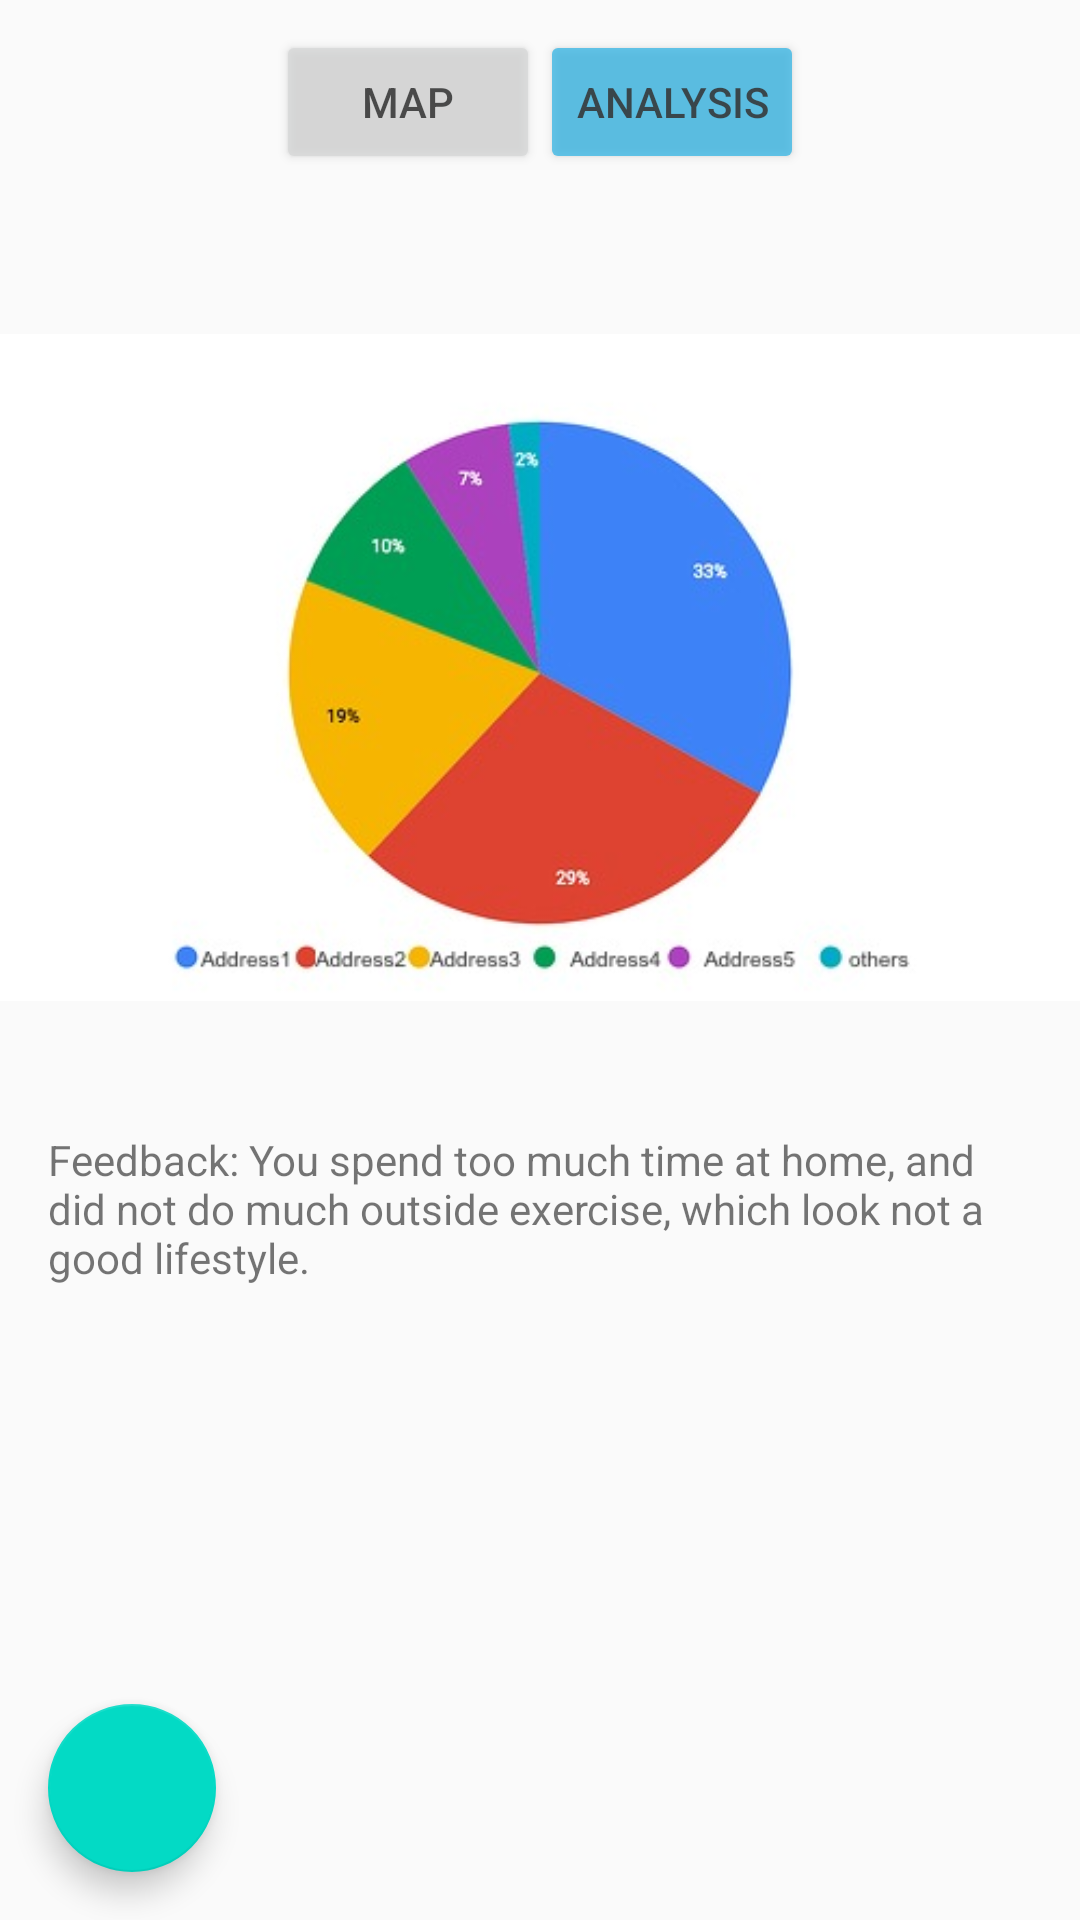

Android layout source for this screen:
<!-- AndroidManifest.xml: application theme AppThemeNoActionBar -->
<!-- res/layout/activity_analysis.xml -->
<?xml version="1.0" encoding="utf-8"?>
<LinearLayout xmlns:android="http://schemas.android.com/apk/res/android"
              xmlns:app="http://schemas.android.com/apk/res-auto"
              android:layout_width="match_parent"
              android:layout_height="match_parent"
              android:orientation="vertical">

    <LinearLayout
        android:layout_width="wrap_content"
        android:layout_height="wrap_content"
        android:layout_gravity="center"
        android:padding="10dp">


        <Button
            android:id="@+id/btn_map_in_analysis"
            android:layout_width="wrap_content"
            android:layout_height="wrap_content"
            android:text="Map"
            android:alpha="0.75"/>

        <androidx.appcompat.widget.AppCompatButton
            android:id="@+id/btn_analysis_in_analysis"
            android:layout_width="wrap_content"
            android:layout_height="wrap_content"
            android:backgroundTint="@android:color/holo_blue_light"
            android:text="Analysis"
            android:alpha="0.75"/>

    </LinearLayout>

    <ImageView
        android:id="@+id/imageView"
        android:layout_width="match_parent"
        android:layout_height="wrap_content"
        app:srcCompat="@drawable/analysis_example" />

    <TextView
        android:id="@+id/textView"
        android:layout_width="match_parent"
        android:layout_height="wrap_content"
        android:layout_marginStart="16dp"
        android:layout_marginEnd="16dp"
        android:text="@string/analysis_text" />

    <LinearLayout
        android:layout_width="match_parent"
        android:layout_height="match_parent">

        <com.google.android.material.floatingactionbutton.FloatingActionButton
            android:id="@+id/fab"
            android:layout_width="wrap_content"
            android:layout_height="match_parent"
            android:layout_gravity="bottom|start"
            android:layout_margin="16dp"
            android:padding="20dp"
            app:fabSize="auto"
            app:srcCompat="@drawable/logout" />

    </LinearLayout>

</LinearLayout>
<!-- resources referenced by this layout -->
<resources>
  <!-- drawable analysis_example: png bitmap (drawable, 17096 bytes) -->
  <string name="analysis_text">Feedback: You spend too much time at home, and did not do much outside
          exercise, which look not a good lifestyle. </string>
  <style name="AppThemeNoActionBar" parent="Theme.AppCompat.Light.NoActionBar">
          <item name="colorPrimaryDark">@color/colorPrimaryDark</item>
          <item name="colorAccent">@color/colorAccent</item>
      </style>
  <!-- not gathered from this repository: default colours our renderer supplied (Android Studio template values) -->
  <color name="colorPrimaryDark">#FF3700B3</color>
  <color name="colorAccent">#FF03DAC5</color>
</resources>
